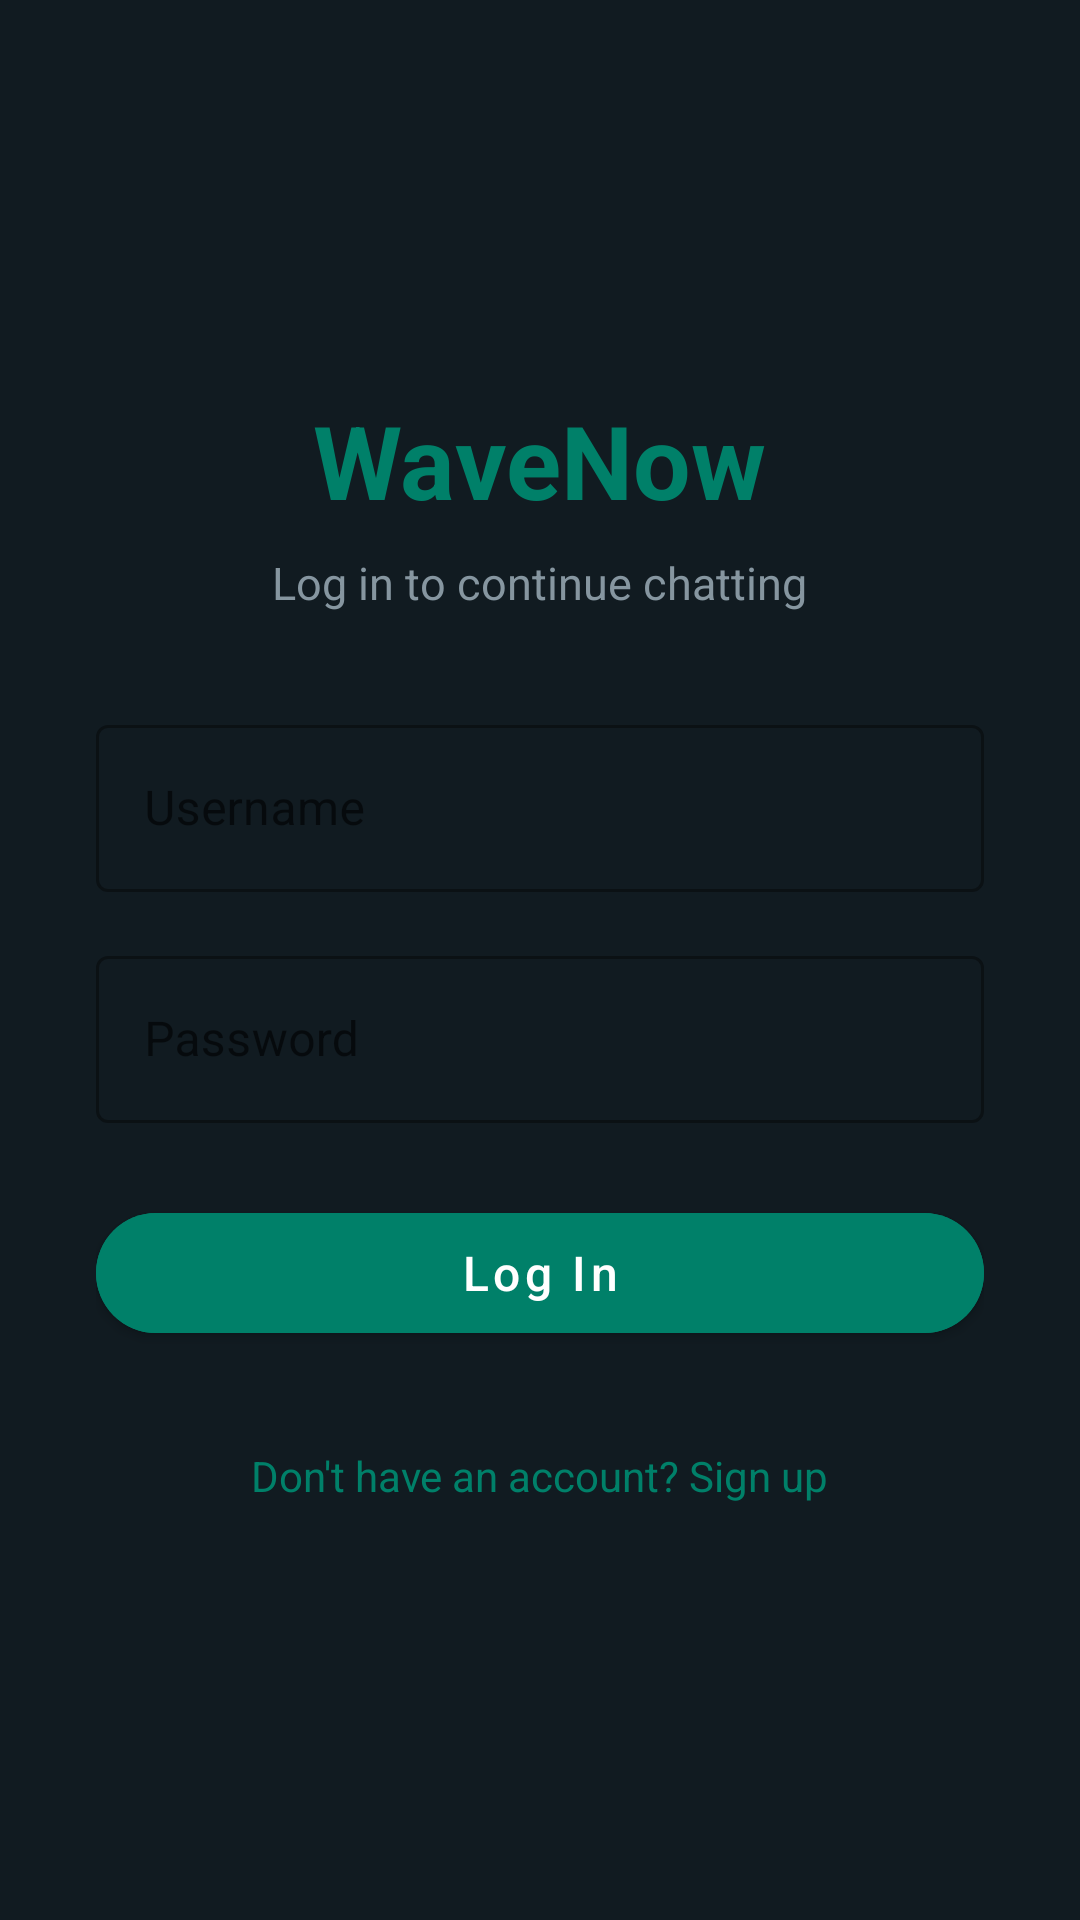

Here is an Android app screen rendered from its layout file. Give the layout XML and the strings, colors and styles it references.
<!-- AndroidManifest.xml: application theme Theme.WaveNow -->
<!-- res/layout/activity_login.xml -->
<?xml version="1.0" encoding="utf-8"?>
<LinearLayout xmlns:android="http://schemas.android.com/apk/res/android"
    xmlns:app="http://schemas.android.com/apk/res-auto"
    android:layout_width="match_parent"
    android:layout_height="match_parent"
    android:background="@color/screenBackground"
    android:orientation="vertical"
    android:padding="32dp"
    android:gravity="center">

    <TextView
        android:id="@+id/appTitle"
        android:layout_width="wrap_content"
        android:layout_height="wrap_content"
        android:text="@string/app_name"
        android:textColor="@color/colorPrimary"
        android:textSize="34sp"
        android:textStyle="bold"
        android:layout_marginBottom="8dp"/>

    <TextView
        android:layout_width="wrap_content"
        android:layout_height="wrap_content"
        android:text="@string/login_subtitle"
        android:textColor="@color/textSecondary"
        android:textSize="15sp"
        android:layout_marginBottom="32dp"/>

    <com.google.android.material.textfield.TextInputLayout
        android:layout_width="match_parent"
        android:layout_height="wrap_content"
        android:layout_marginBottom="16dp"
        style="@style/Widget.MaterialComponents.TextInputLayout.OutlinedBox">
        <com.google.android.material.textfield.TextInputEditText
            android:id="@+id/inputUsername"
            android:layout_width="match_parent"
            android:layout_height="wrap_content"
            android:hint="@string/username_hint"
            android:inputType="text"/>
    </com.google.android.material.textfield.TextInputLayout>

    <com.google.android.material.textfield.TextInputLayout
        android:layout_width="match_parent"
        android:layout_height="wrap_content"
        android:layout_marginBottom="24dp"
        style="@style/Widget.MaterialComponents.TextInputLayout.OutlinedBox">
        <com.google.android.material.textfield.TextInputEditText
            android:id="@+id/inputPassword"
            android:layout_width="match_parent"
            android:layout_height="wrap_content"
            android:hint="@string/password_hint"
            android:inputType="textPassword"/>
    </com.google.android.material.textfield.TextInputLayout>

    <com.google.android.material.button.MaterialButton
        android:id="@+id/btnLogin"
        android:layout_width="match_parent"
        android:layout_height="52dp"
        android:text="@string/btn_login"
        android:backgroundTint="@color/colorPrimary"
        app:cornerRadius="26dp"
        android:textAllCaps="false"
        android:textSize="16sp"/>

    <ProgressBar
        android:id="@+id/progressBar"
        android:layout_width="wrap_content"
        android:layout_height="wrap_content"
        android:layout_marginTop="16dp"
        android:visibility="gone"/>

    <TextView
        android:id="@+id/goToRegister"
        android:layout_width="wrap_content"
        android:layout_height="wrap_content"
        android:layout_marginTop="24dp"
        android:text="@string/no_account"
        android:textColor="@color/colorPrimary"
        android:clickable="true"
        android:focusable="true"
        android:padding="8dp"/>

</LinearLayout>
<!-- resources referenced by this layout -->
<resources>
  <color name="colorPrimary">#008069</color>
  <color name="screenBackground">#111B21</color>
  <color name="textSecondary">#8696A0</color>
  <string name="app_name">WaveNow</string>
  <string name="btn_login">Log In</string>
  <string name="login_subtitle">Log in to continue chatting</string>
  <string name="no_account">Don\'t have an account? Sign up</string>
  <string name="password_hint">Password</string>
  <string name="username_hint">Username</string>
  <style name="Theme.WaveNow" parent="Theme.MaterialComponents.DayNight.NoActionBar">
          <item name="colorPrimary">@color/colorPrimary</item>
          <item name="colorPrimaryDark">@color/colorPrimaryDark</item>
          <item name="colorAccent">@color/colorAccent</item>
          <item name="android:windowBackground">@color/screenBackground</item>
          <item name="android:statusBarColor">@color/toolbarBackground</item>
          <item name="android:navigationBarColor">@color/toolbarBackground</item>
      </style>
  <color name="colorPrimaryDark">#005C4B</color>
  <color name="colorAccent">#00A884</color>
  <color name="toolbarBackground">#111B21</color>
</resources>
